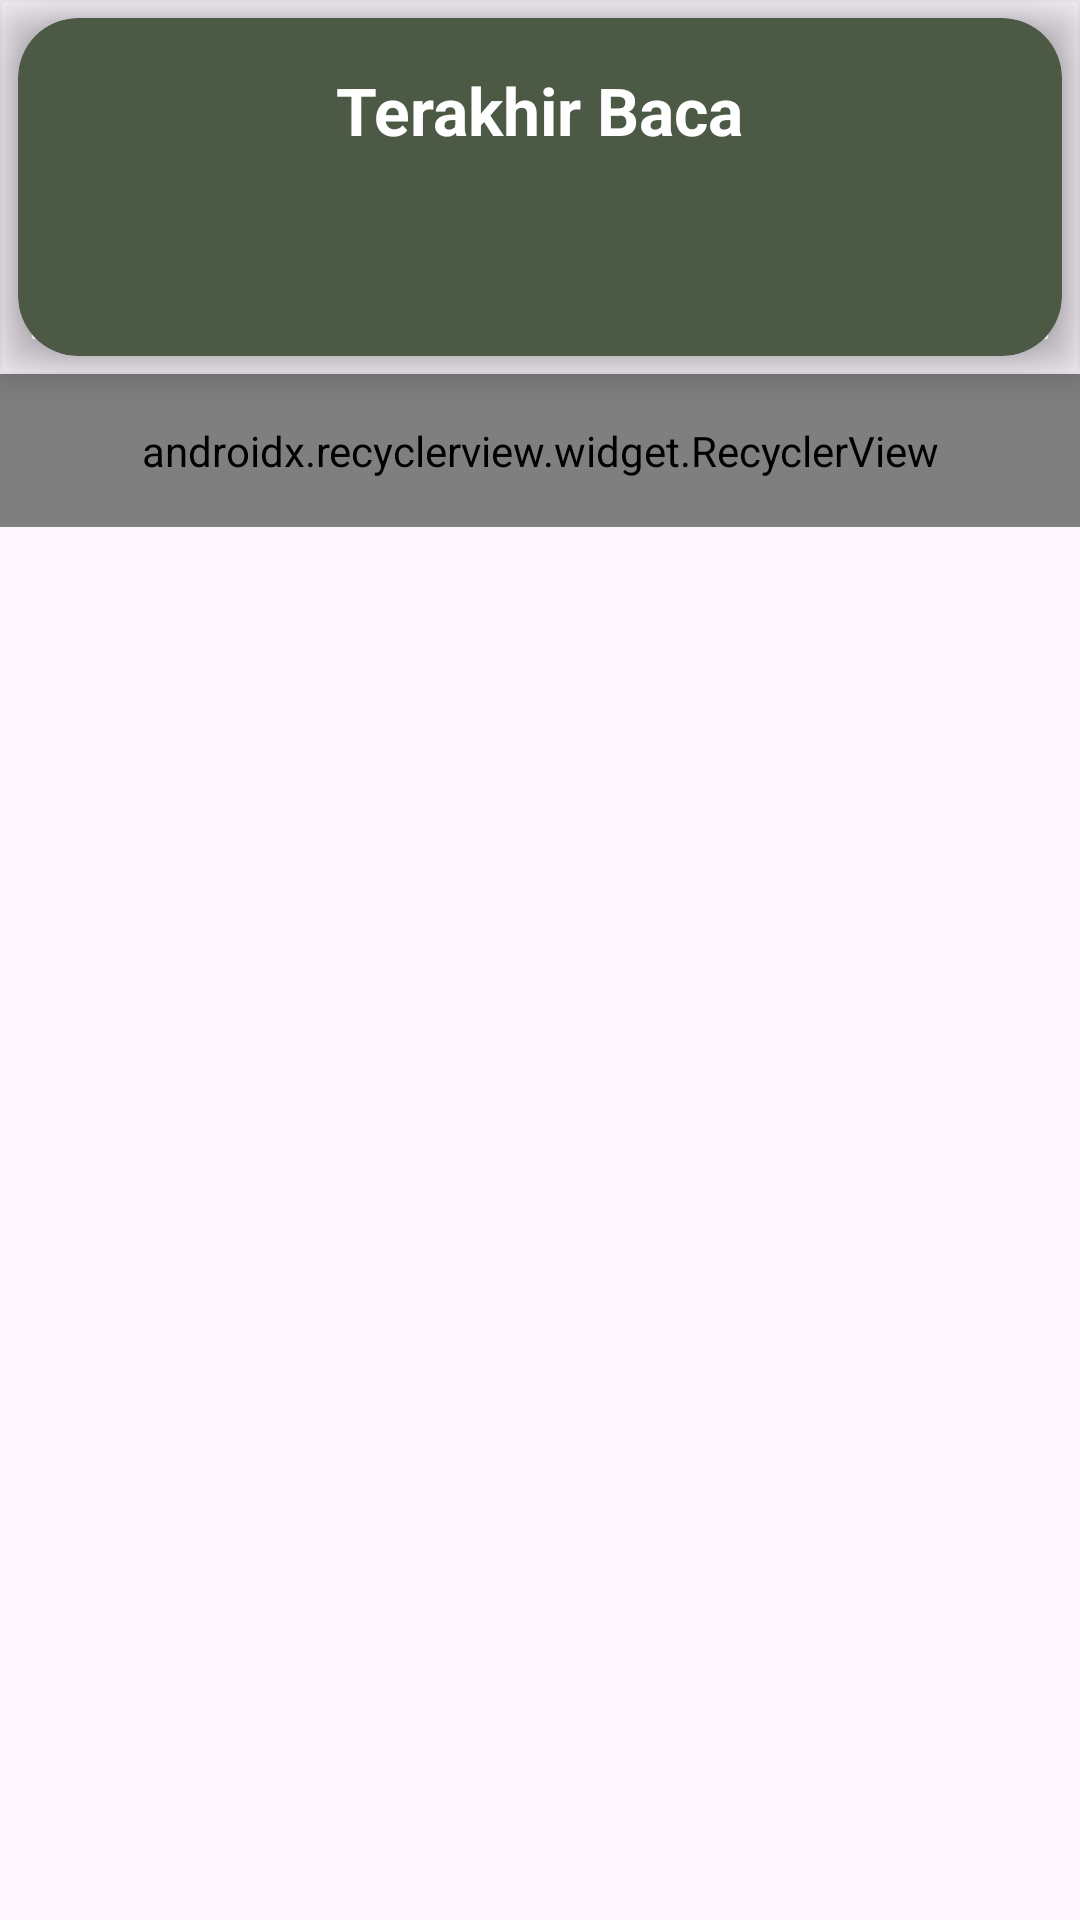

Android layout source for this screen:
<!-- AndroidManifest.xml: application theme Theme.Quran -->
<!-- res/layout/bookmark_fragment.xml -->
<?xml version="1.0" encoding="utf-8"?>
<androidx.constraintlayout.widget.ConstraintLayout xmlns:android="http://schemas.android.com/apk/res/android"
    android:layout_width="match_parent"
    android:layout_height="match_parent"
    xmlns:app="http://schemas.android.com/apk/res-auto">

    <androidx.cardview.widget.CardView

        android:id="@+id/headerCard"
        android:layout_width="match_parent"
        android:layout_height="wrap_content"
        app:cardBackgroundColor="@android:color/transparent"
        app:layout_constraintTop_toTopOf="parent"
        android:background="@android:color/transparent"
        app:cardElevation="8dp"
        android:backgroundTint="@color/green5">

    <androidx.cardview.widget.CardView
        android:id="@+id/last_read_card"
        android:layout_width="match_parent"
        android:layout_height="wrap_content"
        app:cardBackgroundColor="@color/green1"
        app:layout_constraintTop_toTopOf="parent"
        app:cardElevation="8dp"
        app:cardCornerRadius="20dp"
        android:padding="20dp"
        android:layout_margin="6dp"

        >

        <LinearLayout
            android:layout_width="match_parent"
            android:layout_height="match_parent"
            android:orientation="vertical"
            android:padding="16dp">

            <TextView
                android:layout_width="wrap_content"
                android:layout_height="wrap_content"
                android:text="@string/last_read"
                android:layout_gravity="center"
                android:textColor="@color/white"
                android:textSize="22sp"
                android:textStyle="bold" />

            <TextView
                android:id="@+id/last_read_surah"
                android:layout_width="wrap_content"
                android:layout_height="wrap_content"
                android:text=""
                android:textColor="@color/white"
                android:textSize="20sp"
                />

            <TextView
                android:id="@+id/last_read_ayat"
                android:layout_width="wrap_content"
                android:layout_height="wrap_content"
                android:text=""
                android:textColor="@color/white"
                android:textSize="18sp"
                android:gravity="end"
                android:textAlignment="viewEnd"/>
        </LinearLayout>
    </androidx.cardview.widget.CardView>
    </androidx.cardview.widget.CardView>


    <androidx.recyclerview.widget.RecyclerView
        android:id="@+id/bookmarkRecyclerView"
        android:layout_width="match_parent"
        android:layout_height="0dp"
        app:fastScrollEnabled="true"
        android:scrollbars="vertical"
        app:fastScrollVerticalThumbDrawable="@drawable/scrollbar_thumb_drawable"
        app:fastScrollVerticalTrackDrawable="@drawable/scrollbar_track_drawable"
        app:fastScrollHorizontalThumbDrawable="@drawable/scrollbar_thumb_drawable"
        app:fastScrollHorizontalTrackDrawable="@drawable/scrollbar_track_drawable"
        android:scrollbarTrackVertical="@drawable/scrollbar_track_drawable"
        android:scrollbarThumbVertical="@drawable/scrollbar_thumb_drawable"
        android:scrollbarThumbHorizontal="@drawable/scrollbar_thumb_drawable"
        android:scrollbarTrackHorizontal="@drawable/scrollbar_track_drawable"

        android:scrollbarSize="10dp"
        android:padding="16dp"
        app:layout_constraintTop_toBottomOf="@id/headerCard"
        />

</androidx.constraintlayout.widget.ConstraintLayout>
<!-- resources referenced by this layout -->
<resources>
  <color name="green1">#4B5945</color>
  <color name="green5">#B2C9AD</color>
  <color name="white">#FFFFFFFF</color>
  <string name="last_read">Terakhir Baca</string>
  <style name="Theme.Quran" parent="Base.Theme.Quran" />
  <style name="Base.Theme.Quran" parent="Theme.Material3.DayNight.NoActionBar">
          
          
          <item name="android:textColor">@color/black</item>
      </style>
  <color name="black">#FF000000</color>
</resources>
